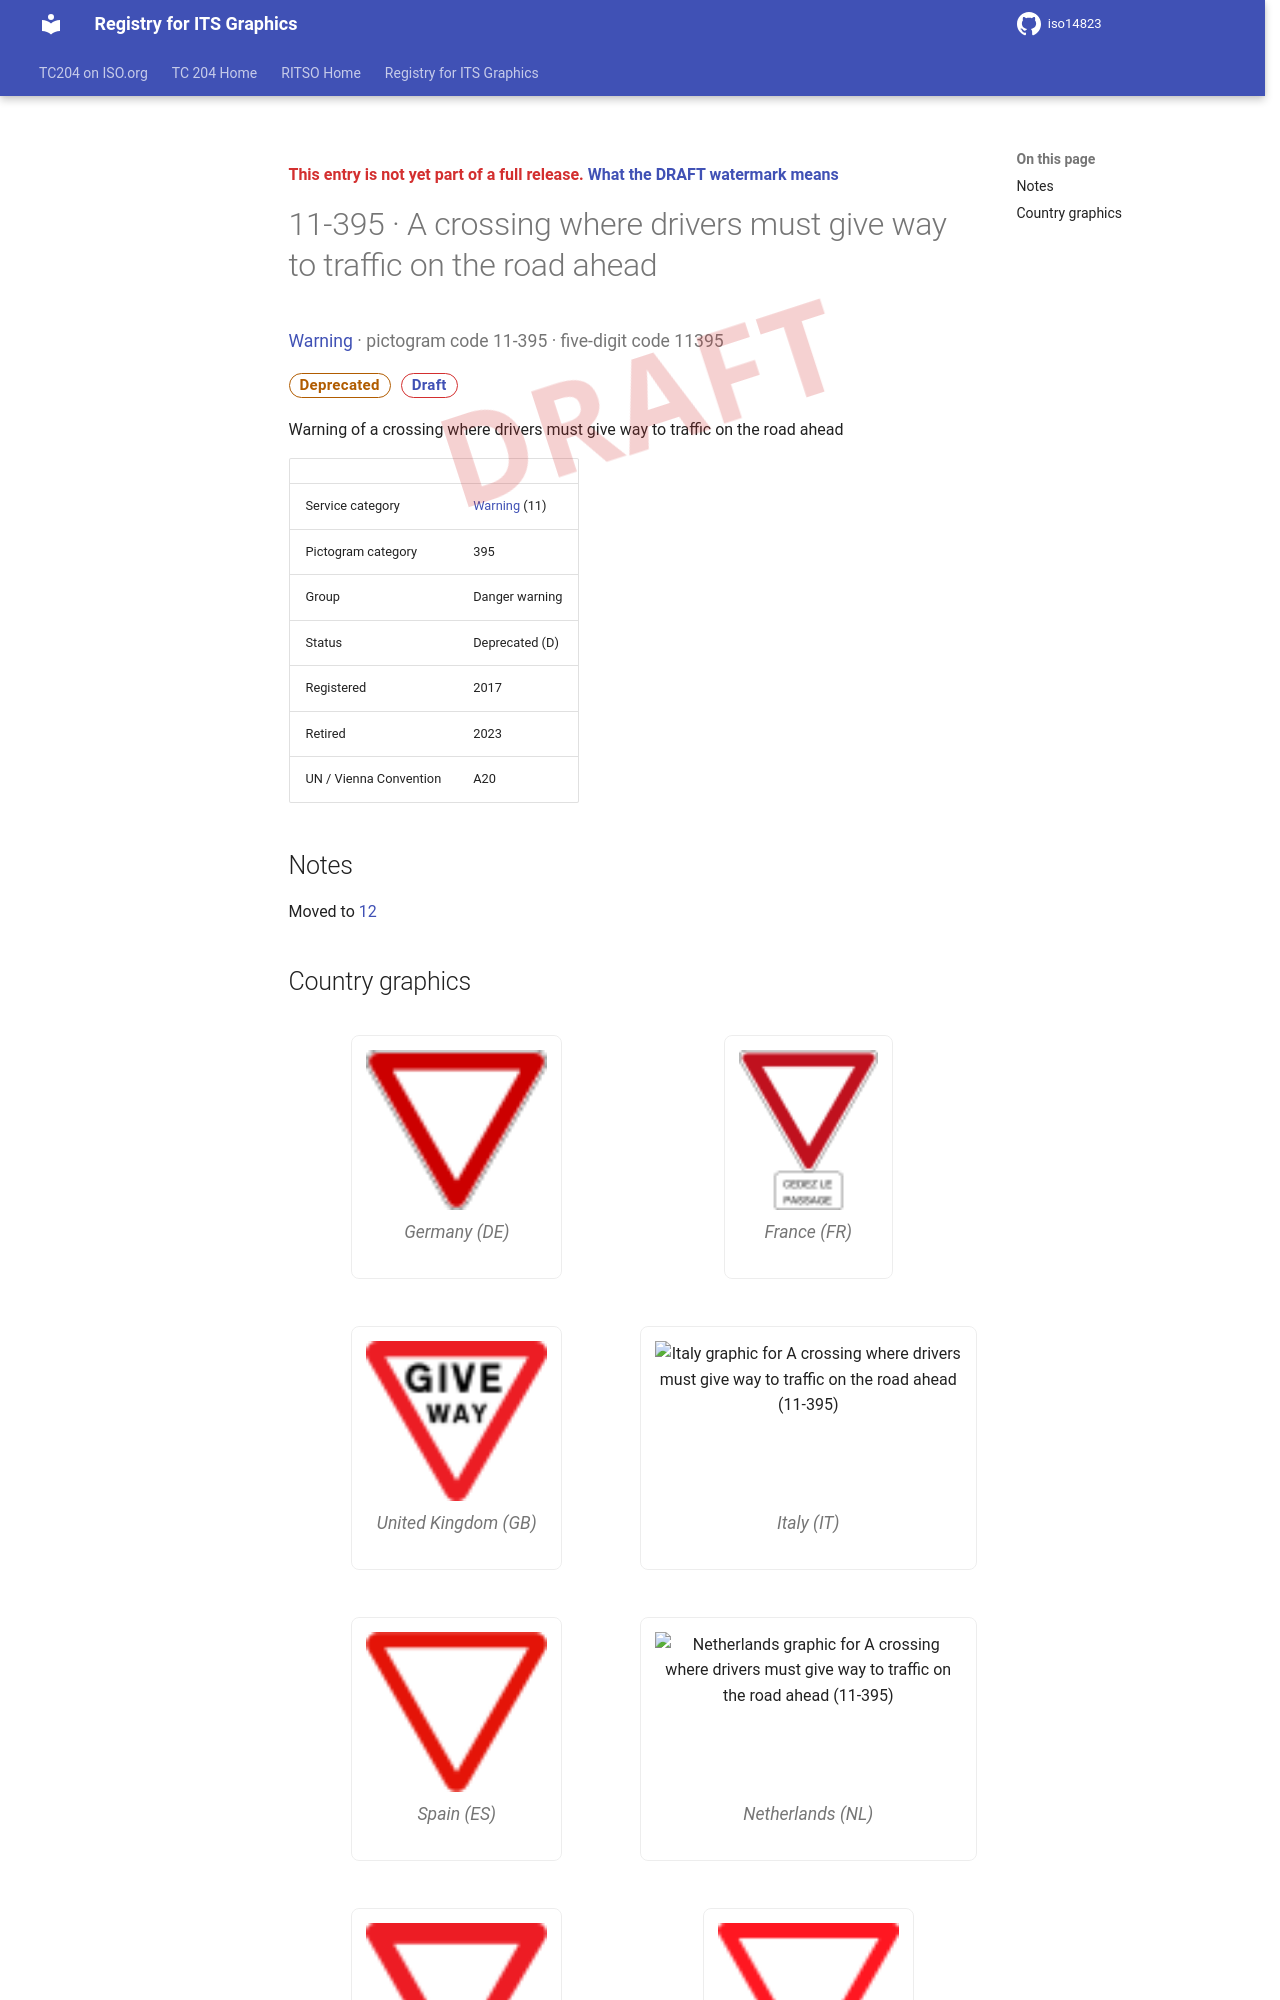

repository: k-vaughn/iso14823 · page: v0.1.0-alpha.1/signs/11-395/index.html · generator: mkdocs

<div class="draft4-watermark" aria-hidden="true"></div>

<p class="draft-note">This entry is not yet part of a full release. <a href="../#draft-watermark">What the DRAFT watermark means</a></p>

# 11-395 · A crossing where drivers must give way to traffic on the road ahead

<p class="sign-kicker"><a href="../categories/11/">Warning</a> · pictogram code 11-395 · five-digit code 11395</p>
<p class="sign-chips"><span class="chip chip-deprecated">Deprecated</span> <a class="chip chip-draft" href="../#draft-watermark">Draft</a></p>
<p>Warning of a crossing where drivers must give way to traffic on the road ahead</p>
| | |
| --- | --- |
| Service category | <a href="../categories/11/">Warning</a> (11) |
| Pictogram category | 395 |
| Group | Danger warning |
| Status | Deprecated (D) |
| Registered | 2017 |
| Retired | 2023 |
| UN / Vienna Convention | A20 |

## Notes

<p>Moved to <a href="../categories/12/">12</a></p>
